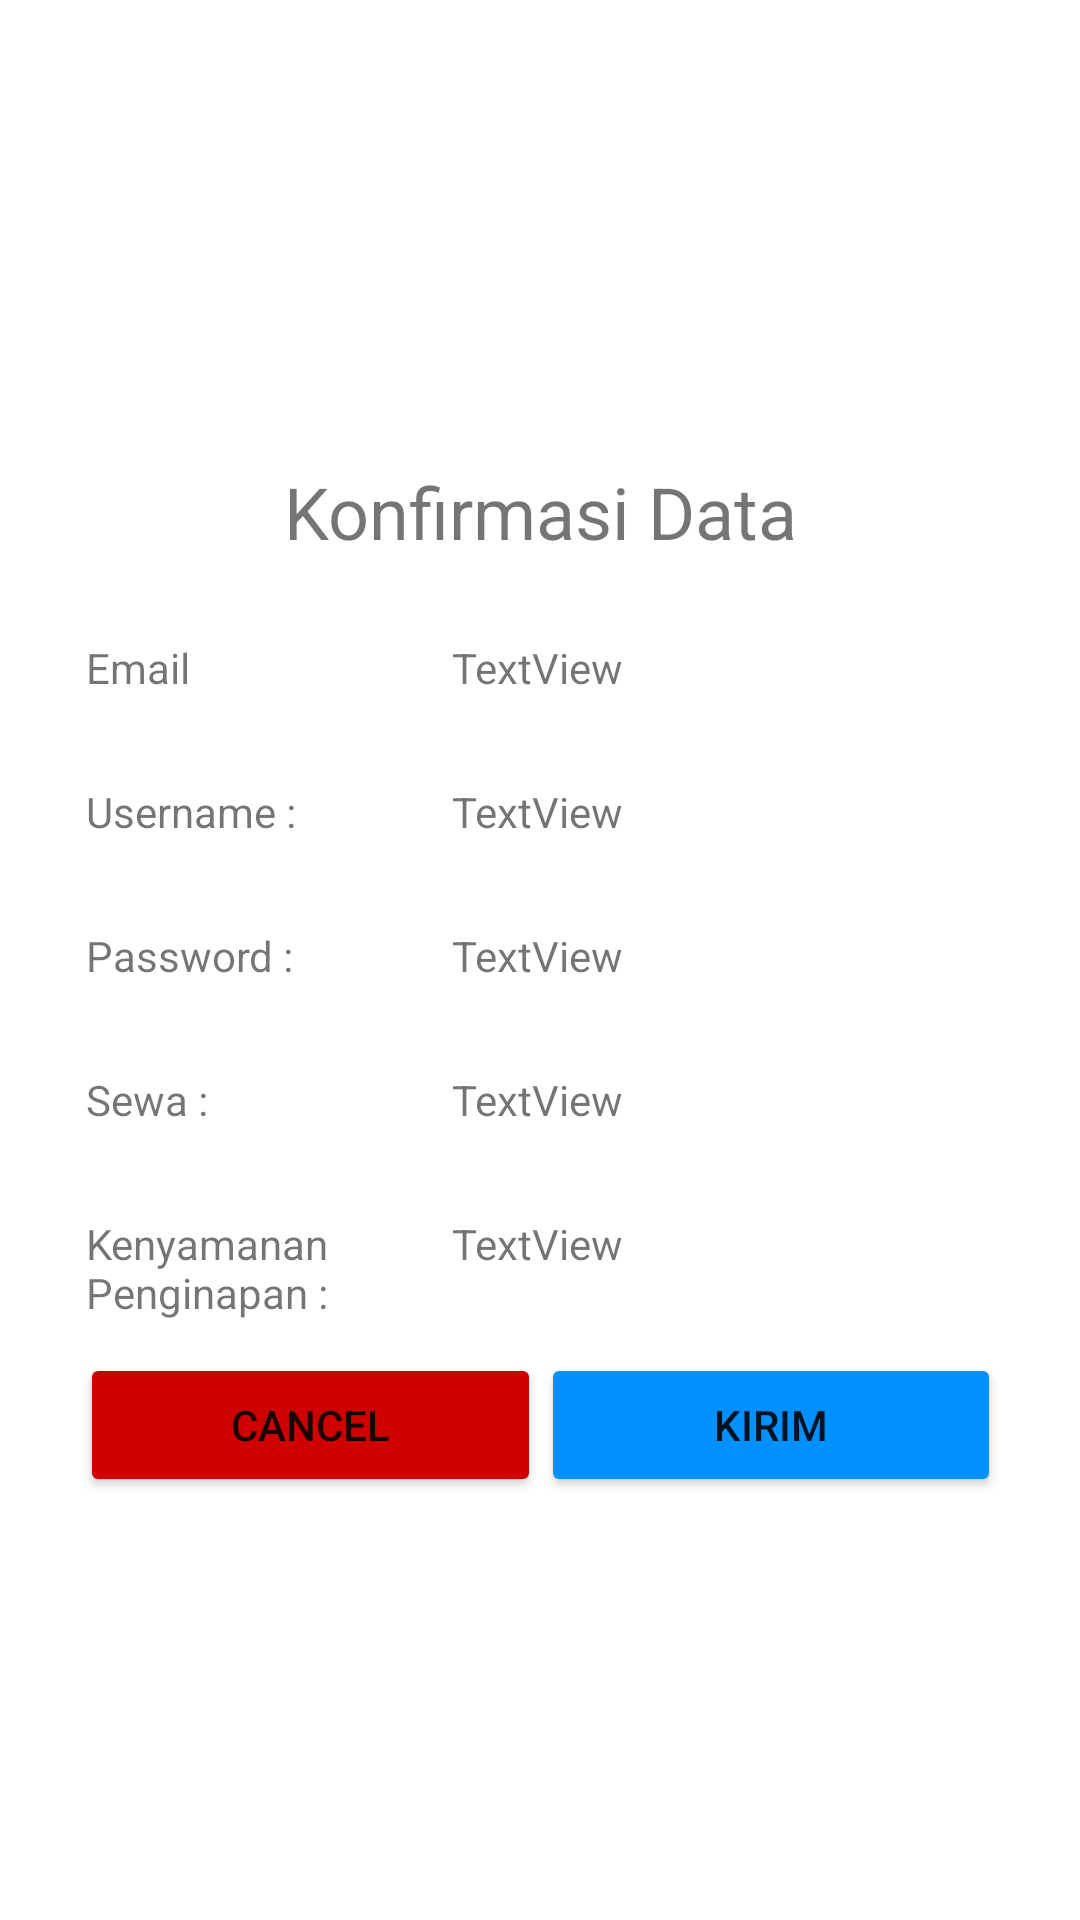

Android layout source for this screen:
<!-- AndroidManifest.xml: application theme Theme.Maiinap -->
<!-- res/layout/dialog.xml -->
<?xml version="1.0" encoding="utf-8"?>
<androidx.constraintlayout.widget.ConstraintLayout xmlns:android="http://schemas.android.com/apk/res/android"
    xmlns:app="http://schemas.android.com/apk/res-auto"
    xmlns:tools="http://schemas.android.com/tools"
    android:layout_width="match_parent"
    android:layout_height="match_parent" >

    <ScrollView
        android:layout_width="327dp"
        android:layout_height="380dp"
        app:layout_constraintBottom_toBottomOf="parent"
        app:layout_constraintEnd_toEndOf="parent"
        app:layout_constraintStart_toStartOf="parent"
        app:layout_constraintTop_toTopOf="parent">

        <LinearLayout
            android:layout_width="match_parent"
            android:layout_height="match_parent"
            android:orientation="vertical">

            <TextView
                android:id="@+id/t_alert"
                android:layout_width="match_parent"
                android:layout_height="81dp"
                android:gravity="center"
                android:text="Konfirmasi Data"
                android:textSize="24sp" />

            <LinearLayout
                android:layout_width="match_parent"
                android:layout_height="48dp"
                android:paddingLeft="10dp"
                android:paddingRight="10dp"
                android:orientation="horizontal">

                <TextView
                    android:id="@+id/textView9"
                    android:layout_width="122dp"
                    android:layout_height="match_parent"
                    android:padding="2dp"
                    android:text="Email" />

                <TextView
                    android:id="@+id/tNik"
                    android:layout_width="186dp"
                    android:layout_height="match_parent"
                    android:padding="2dp"
                    android:text="TextView" />
            </LinearLayout>

            <LinearLayout
                android:layout_width="match_parent"
                android:layout_height="48dp"
                android:paddingLeft="10dp"
                android:paddingRight="10dp"
                android:orientation="horizontal">

                <TextView
                    android:id="@+id/textView11"
                    android:layout_width="122dp"
                    android:layout_height="match_parent"
                    android:padding="2dp"
                    android:text="Username :" />

                <TextView
                    android:id="@+id/tNama"
                    android:layout_width="186dp"
                    android:layout_height="match_parent"
                    android:padding="2dp"
                    android:text="TextView" />
            </LinearLayout>

            <LinearLayout
                android:layout_width="match_parent"
                android:layout_height="48dp"
                android:paddingLeft="10dp"
                android:paddingRight="10dp"
                android:orientation="horizontal">

                <TextView
                    android:id="@+id/textView13"
                    android:layout_width="122dp"
                    android:layout_height="match_parent"
                    android:padding="2dp"
                    android:text="Password :" />

                <TextView
                    android:id="@+id/tJK"
                    android:layout_width="186dp"
                    android:layout_height="match_parent"
                    android:padding="2dp"
                    android:text="TextView" />
            </LinearLayout>

            <LinearLayout
                android:layout_width="match_parent"
                android:layout_height="48dp"
                android:paddingLeft="10dp"
                android:paddingRight="10dp"
                android:orientation="horizontal">

                <TextView
                    android:id="@+id/textView15"
                    android:layout_width="122dp"
                    android:layout_height="match_parent"
                    android:padding="2dp"
                    android:text="Sewa :" />

                <TextView
                    android:id="@+id/tPekerjaan"
                    android:layout_width="186dp"
                    android:layout_height="match_parent"
                    android:padding="2dp"
                    android:text="TextView" />
            </LinearLayout>

            <LinearLayout
                android:layout_width="match_parent"
                android:layout_height="48dp"
                android:paddingLeft="10dp"
                android:paddingRight="10dp"
                android:orientation="horizontal">

                <TextView
                    android:id="@+id/textView17"
                    android:layout_width="122dp"
                    android:layout_height="match_parent"
                    android:padding="2dp"
                    android:text="Kenyamanan Penginapan :" />

                <TextView
                    android:id="@+id/tPresentase"
                    android:layout_width="186dp"
                    android:layout_height="match_parent"
                    android:padding="2dp"
                    android:text="TextView" />
            </LinearLayout>

            <LinearLayout
                android:layout_width="match_parent"
                android:layout_height="wrap_content"
                android:orientation="horizontal"
                android:paddingLeft="10dp"
                android:paddingRight="10dp">

                <Button
                    android:id="@+id/btn_cancel"
                    android:layout_width="match_parent"
                    android:layout_height="match_parent"
                    android:layout_weight="1"
                    android:backgroundTint="#CE0000"
                    android:text="Cancel"
                    app:cornerRadius="20dp" />

                <Button
                    android:id="@+id/btn_kirim"
                    android:layout_width="match_parent"
                    android:layout_height="match_parent"
                    android:layout_weight="1"
                    android:backgroundTint="#0090FF"
                    android:text="Kirim"
                    app:cornerRadius="20dp" />
            </LinearLayout>
        </LinearLayout>
    </ScrollView>
</androidx.constraintlayout.widget.ConstraintLayout>
<!-- resources referenced by this layout -->
<resources>
  <style name="Theme.Maiinap" parent="Theme.MaterialComponents.DayNight.DarkActionBar">
          
          <item name="colorPrimary">@color/purple_500</item>
          <item name="colorPrimaryVariant">@color/purple_700</item>
          <item name="colorOnPrimary">@color/white</item>
          
          <item name="colorSecondary">@color/teal_200</item>
          <item name="colorSecondaryVariant">@color/teal_700</item>
          <item name="colorOnSecondary">@color/black</item>
          
          <item name="android:statusBarColor" tools:targetApi="l">?attr/colorPrimaryVariant</item>
          
      </style>
  <!-- not gathered from this repository: default colours our renderer supplied (Android Studio template values) -->
  <color name="purple_500">#FF6200EE</color>
  <color name="purple_700">#FF3700B3</color>
  <color name="teal_200">#FF03DAC5</color>
  <color name="teal_700">#FF018786</color>
  <color name="black">#FF000000</color>
  <color name="white">#FFFFFFFF</color>
</resources>
